Run: headless pygame with SDL's dummy video driver; simulated clock (each Clock.tick advances the game by its frame time, no real sleeping); random seed 0; keys injected as events and as key.get_pressed() state; mouse plan: one left click at the window centre at the start of phase 2, then a move to the lower-right quarter at the start of phase 3.
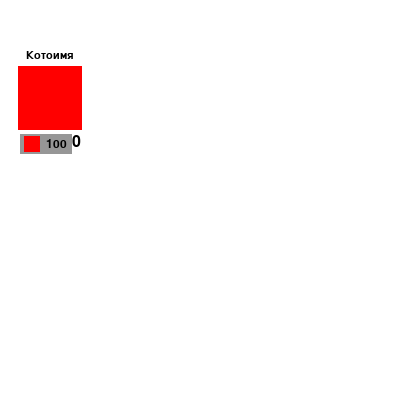
Frame 1 of 4 · flips 1–60 · no input
Frame 2 of 4 · flips 61–180 · clicked the window centre · tapped SPACE, RETURN · held RIGHT (→), D · screen unchanged from frame 1, image omitted
Frame 3 of 4 · flips 181–300 · moved the mouse to the lower-right quarter · held DOWN (↓), S · screen unchanged from frame 2, image omitted
Frame 4 of 4 · flips 301–420 · held LEFT (←), A, UP (↑), W · screen unchanged from frame 3, image omitted

The pygame program that drew these frames:

import pygame
from pygame.sprite import Sprite


class BaseCard:
    def __init__(self, x, y, button_text, name_text, custom_image=None):
        self.x = x
        self.y = y
        self.counter = 0
        self.image = pygame.Surface((32 + 26, 32 + 28))  # Увеличиваем ширину и высоту для счетчика
        self.image.fill((255, 255, 255))
        self.rect = self.image.get_rect(topleft=(x, y))

        self.name = self.Name(self, name_text)
        self.button = self.Button(self, button_text)
        self.counter_display = self.CounterDisplay(self)
        self.custom_image = None
        if custom_image:
            self.custom_image = self.Image(self, custom_image)

    class Name:
        def __init__(self, outer_instance, text):
            self.outer_instance = outer_instance
            self.font = pygame.font.Font(None, 16)
            self.text = text
            self.rendered_text = self.font.render(self.text, True, (0, 0, 0))
            self.rect = self.rendered_text.get_rect(midtop=(outer_instance.x, outer_instance.y))

        def draw(self, screen):
            screen.blit(self.rendered_text, self.rect)

    class Image:
        def __init__(self, outer_instance, image):
            self.outer_instance = outer_instance
            self.image = image
            self.rect = self.image.get_rect(midtop=(outer_instance.x, outer_instance.y + 16))

        def draw(self, screen):
            screen.blit(self.image, self.rect)

    class Button(Sprite):
        def __init__(self, outer_instance, text):
            super().__init__()
            self.outer_instance = outer_instance
            self.image = pygame.Surface((48 + 4, 16 + 4))  # Увеличиваем ширину и высоту кнопки
            self.image.fill((150, 150, 150))
            self.rect = self.image.get_rect(midtop=(outer_instance.x - 4, outer_instance.y + 84))  # Смещаем кнопку вниз
            self.font = pygame.font.Font(None, 18)
            self.text = text
            self.rendered_text = self.font.render(self.text, True, (0, 0, 0))
            self.text_rect = self.rendered_text.get_rect(midleft=self.rect.center)
            self.mini_image = pygame.Surface((16, 16))  # Уменьшаем размер мини-изображения
            self.mini_image.fill((255, 0, 0))
            self.mini_image_rect = self.mini_image.get_rect(midleft=(self.rect.x + 4, self.rect.y + 10))

        def draw(self, screen):
            screen.blit(self.image, self.rect)
            screen.blit(self.rendered_text, self.text_rect)
            screen.blit(self.mini_image, self.mini_image_rect)

        def update(self):
            mouse_pos = pygame.mouse.get_pos()
            click = pygame.mouse.get_pressed()[0]

            if self.rect.collidepoint(mouse_pos):
                if click:
                    self.outer_instance.counter += 1

    class CounterDisplay:
        def __init__(self, outer_instance):
            self.outer_instance = outer_instance
            self.font = pygame.font.Font(None, 24)
            self.text = str(outer_instance.counter)
            self.rendered_text = self.font.render(self.text, True, (0, 0, 0))
            self.rect = self.rendered_text.get_rect(midtop=(outer_instance.x + 26, outer_instance.y + 84))

        def draw(self, screen):
            screen.blit(self.rendered_text, self.rect)

# Пример использования
pygame.init()
screen = pygame.display.set_mode((400, 400))
clock = pygame.time.Clock()

custom_image = pygame.Surface((64, 64))
custom_image.fill((255, 0, 0))

card = BaseCard(x=50, y=50, button_text="100", name_text="Котоимя", custom_image=custom_image)

running = True
while running:
    for event in pygame.event.get():
        if event.type == pygame.QUIT:
            running = False

    card.button.update()

    screen.fill((255, 255, 255))
    card.button.draw(screen)
    if card.custom_image:
        card.custom_image.draw(screen)
    card.name.draw(screen)
    card.counter_display.draw(screen)

    pygame.display.flip()
    clock.tick(60)

pygame.quit()
